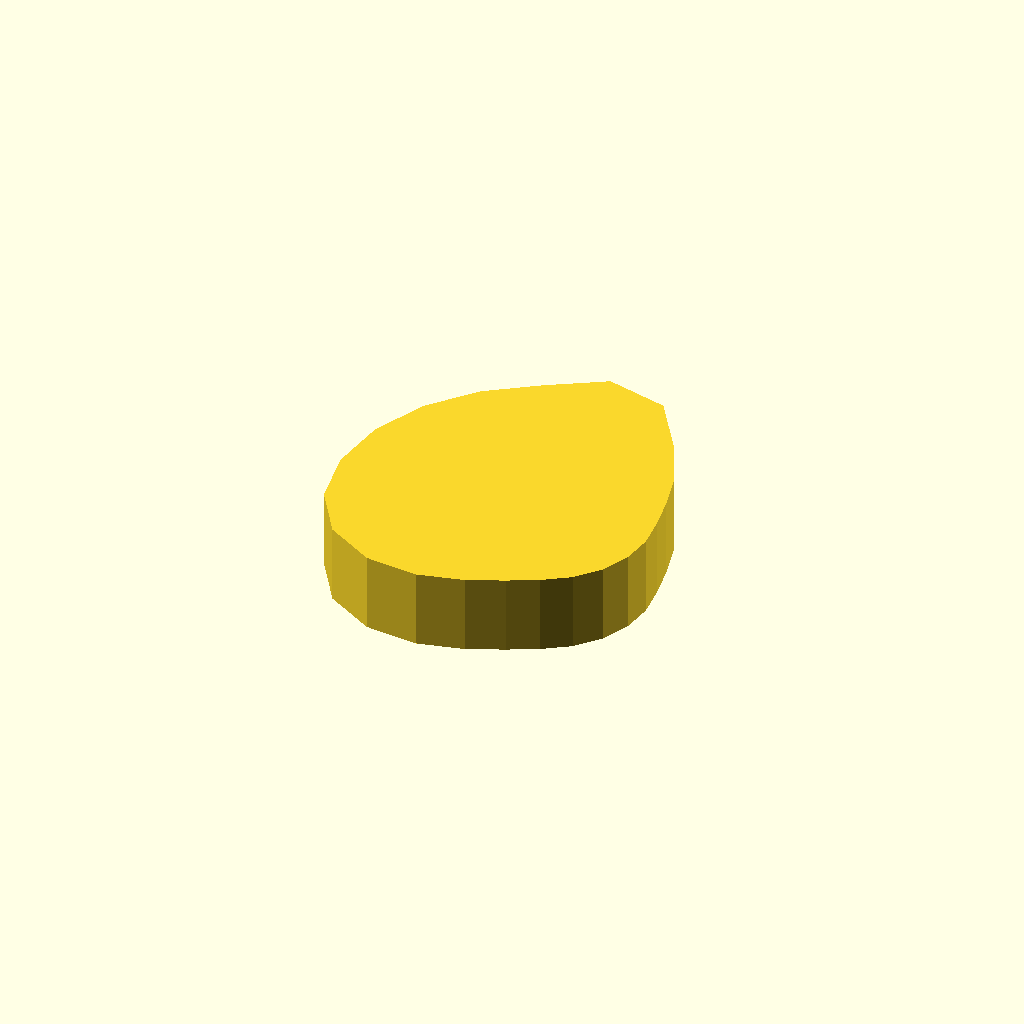
Cell 1: the model at its default parameters.
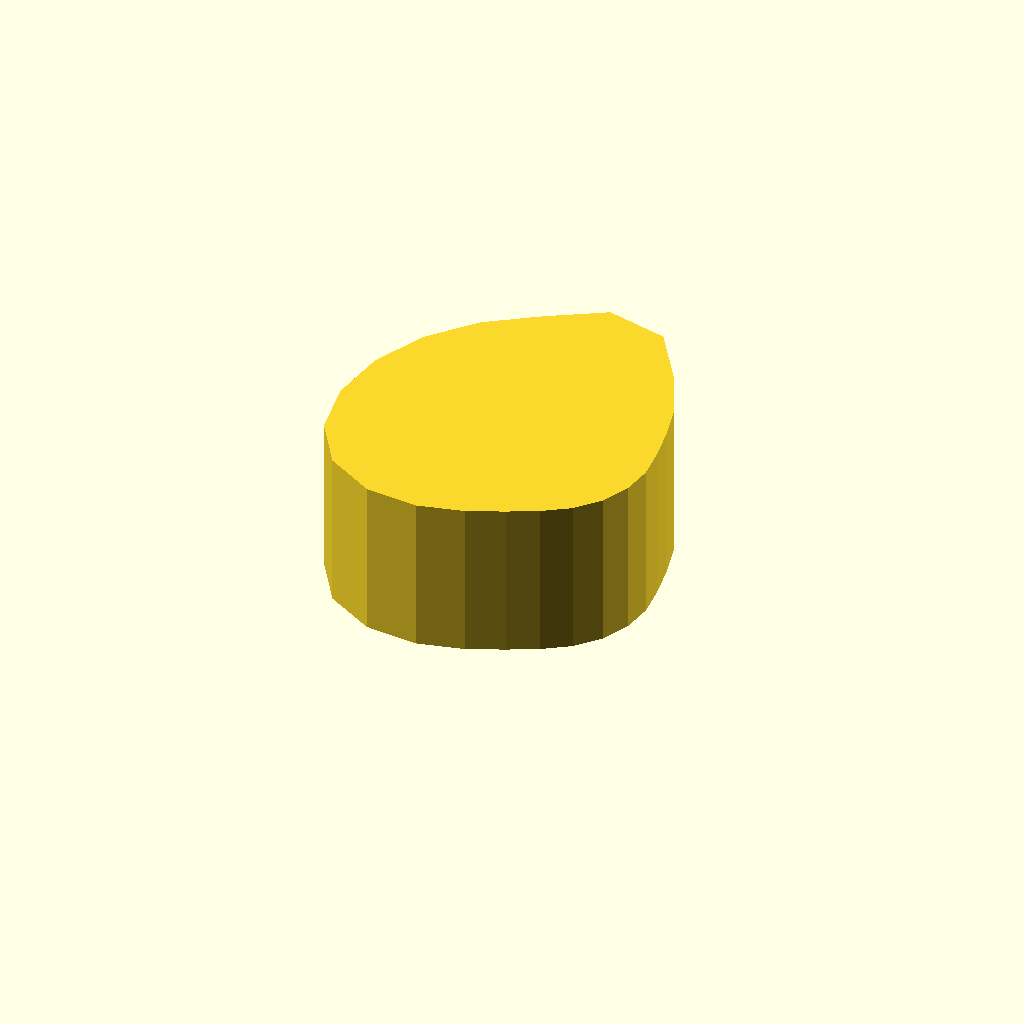
Cell 2: profile_height = 16 (everything else at default).
One fixed orthographic camera (rotation 55°, 0°, 25°; colour scheme Cornfield) for every cell.
Source of the model, optional_data/data/sketch1/camdiscs/part_0027.scad:
$fn = 32;

// ----------------------------------------------------------------------
// Cam disc: base radius 11.0 mm, lift 10.0 mm, 22 profile points
// ----------------------------------------------------------------------

// --- parameters (mm) ---
profile_height = 8;       // extrusion height
profile_points = 22;      // points of the closed outline

profile = [[32, 14.2], [31.688, 17.338], [31.102, 20.693], [30.089, 24.689], [27.907, 29.325], [24.026, 35.243], [17.75, 36.807], [12.198, 33.475], [7.248, 30.071], [3.334, 25.554], [0.851, 20.117], [0, 14.2], [0.984, 8.323], [4.182, 3.392], [9.133, 0.505], [14.515, 0], [19.118, 1.112], [22.657, 2.676], [25.59, 4.15], [28.203, 5.887], [30.254, 8.253], [31.554, 11.101]];  // single closed polygon, 22 points, counter clockwise

// --- the one profile operation ---
linear_extrude(height = profile_height) polygon(points = profile);
Customizer parameters (derived from the source; name, type, default, range or options):
profile_height: number, default 8
profile_points: number, default 22
